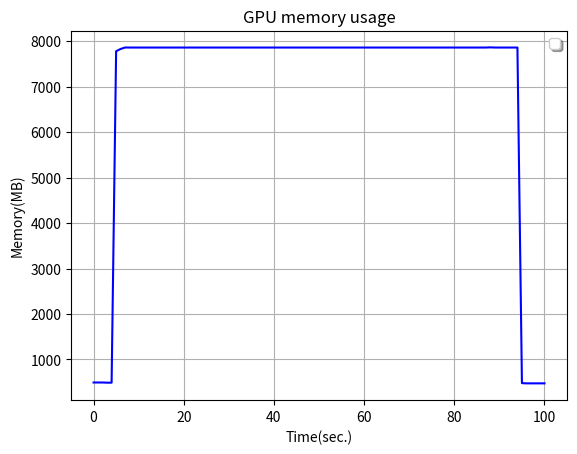

Here is the Python script that generated this plot:
import matplotlib.pyplot as plt


def draw_gpu_usage_chart():
    usage = [0, 0, 3, 1, 1, 5, 92, 100, 96, 100, 99, 99, 99, 99, 99, 100, 100, 99, 99, 99, 99, 100, 99, 99, 99, 100, 100,
             99, 99, 99, 99, 99, 100, 100, 100, 100, 99, 99, 100, 100, 100, 100, 99, 99, 100, 100, 99, 99, 100, 100, 100,
             100, 99, 99, 100, 100, 100, 100, 100, 99, 100, 99, 100, 100, 99, 100, 100, 100, 100, 99, 99, 99, 100, 100,
             99, 100, 99, 99, 100, 100, 100, 99, 99, 99, 100, 100, 53, 0, 1, 0, 0, 0, 1, 0, 0]

    fig = plt.figure()
    sub_plot = fig.add_subplot(111)

    plt.title("GPU usage")
    plt.plot(usage, color='b')
    sub_plot.legend(loc='upper right', shadow=True)
    plt.grid(True)
    plt.ylabel("Usage(%)")
    plt.xlabel("Time(sec.)")
    plt.show()
    fig.savefig('gpu_usage')


def draw_gpu_memory_usage_chart():
    usage = [494, 494, 494, 490, 490, 7779, 7829, 7861, 7860, 7860, 7860, 7860, 7860, 7860, 7860, 7860, 7860, 7860,
             7860, 7860, 7860, 7860, 7860, 7860, 7860, 7860, 7860, 7860, 7860, 7860, 7860, 7860, 7860, 7860, 7860,
             7860, 7860, 7860, 7860, 7860, 7860, 7860, 7860, 7860, 7860, 7860, 7860, 7860, 7860, 7860, 7860, 7860,
             7860, 7860, 7860, 7860, 7860, 7860, 7860, 7860, 7860, 7860, 7860, 7860, 7860, 7860, 7860, 7860, 7860,
             7860, 7860, 7860, 7860, 7860, 7860, 7860, 7860, 7860, 7860, 7860, 7860, 7860, 7860, 7860, 7860, 7860,
             7860, 7860, 7864, 7860, 7860, 7860, 7860, 7860, 7860, 480, 475, 475, 475, 475, 475]

    fig = plt.figure()
    sub_plot = fig.add_subplot(111)

    plt.title("GPU memory usage")
    plt.plot(usage, color='b')
    sub_plot.legend(loc='upper right', shadow=True)
    plt.grid(True)
    plt.ylabel("Memory(MB)")
    plt.xlabel("Time(sec.)")
    plt.show()
    fig.savefig('gpu_memory_usage')


def draw_time_chart():
    seconds = [23.126104, 82.640347, 93.487573, 127.973041, 203.892024, 245.769916, 279.945757]
    x = [0, 1, 2, 3, 4, 5, 6]
    resolutions = ['320*240', '640*480', '720*480', '800*600', '1024*768', '1280*720', '1366*768']

    fig = plt.figure()
    sub_plot = fig.add_subplot(111)

    plt.title("Rendering time")
    plt.plot(seconds, marker='o', color='b')
    plt.xticks(x, resolutions, rotation='vertical')
    sub_plot.legend(loc='upper right', shadow=True)
    plt.grid(True)
    plt.ylabel("Time(sec.)")
    plt.gcf().subplots_adjust(bottom=0.22)
    plt.xlabel("Resolution(pixels)")
    plt.show()
    fig.savefig('time_per_res')


if __name__ == '__main__':
    # draw_time_chart()
    # draw_gpu_usage_chart()
    draw_gpu_memory_usage_chart()